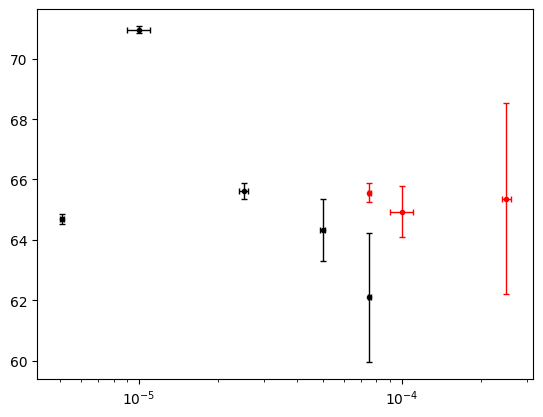

Write the Python code that produced this figure.
'''
Created on Sep 29, 2018

[redacted]
'''
import matplotlib.pyplot as plt
import numpy as np
from scipy.optimize import curve_fit
from matplotlib import rc

rc('font',**{'family':'serif','serif':['Linux Libertine O']})
plt.rcParams['errorbar.capsize']=2





#################
#Saugvermögen#
#################
PA = 1013
vol1 = 0.04*np.ones(5)*10**(-3)
vol1_err = np.sqrt(0.0003**2+0.001**2)*10**(-3)
t1 = np.array([122.8,57.1,24.7,12.6,8.7])
t1_err = np.array([0.3,0.1,0.1,0.2,0.3])
p1 = np.array([5.1e-6,1e-5,2.5e-5,5e-5,7.5e-5])
p1_err = np.array([0.1e-6,0.1e-5,0.1e-5,0.1e-5,0.1e-5])
kap1 = vol1/t1*PA/p1
kap1_err = vol1/t1**2*PA/p1*t1_err

vol2 = 0.1*np.ones(3)*10**(-3)
vol2_err = np.sqrt(0.0006**2+0.002**2)*10**(-3)
t2 = np.array([20.6,15.6,6.2])
t2_err = np.array([0.1,0.2,0.3])
p2 = np.array([7.5e-5,1e-4,2.5e-4])
p2_err = np.array([0.1e-5,0.1e-4,0.1e-4])
kap2 = vol2/t2*PA/p2
kap2_err = vol2/t2**2*PA/p2*t2_err

plt.errorbar(p1, kap1, xerr=p1_err, yerr=kap1_err,
             fmt='.', linewidth=1,
             linestyle='', color='black',
             label='Measuring data')
plt.errorbar(p2, kap2, xerr=p2_err, yerr=kap2_err,
             fmt='.', linewidth=1,
             linestyle='', color='red',
             label='Measuring data')
plt.xscale('log')
plt.show()





##################
#Leitwerte Rohr#
##################
p_ur = np.array([9.7e-6,1e-5,1.1e-5,1.5e-5,2.4e-5,3.3e-5,4.1e-5,9.2e-5,1.9e-4,3.4e-4,6.6e-4,2.9e-3,9.8e-3,2.5e-2,7.4e-2])
p_ur_err = np.array([.1e-6,.1e-5,.1e-5,.1e-5,.1e-5,.1e-5,.1e-5,.1e-5,.1e-4,.1e-4,.1e-4,.1e-3,.1e-3,.1e-2,.1e-2])
p_or = np.array([4.9e-4,7.5e-4,1.1e-3,2.5e-3,4.8e-3,7.6e-3,1e-2,2.5e-2,5e-2,7.6e-2,.1,.25,.5,.76,1.1])
p_or_err = np.array([.1e-4,.1e-4,.1e-3,.1e-3,.1e-3,.1e-3,.1e-2,.1e-2,.1e-2,.1e-2,.1e-1,.1e-1,.1e-1,.1e-1,.1])










##################
#Leitwerte Blende#
##################
p_ob = np.array([8.5e-5,9.6e-5,2.4e-4,5.7e-4,7.8e-4,1.1e-3,2.4e-3,5.1e-3,7.6e-3,1e-2,2.6e-2,5.2e-2,7.5e-2,9.7e-2,.25,.5,.76])